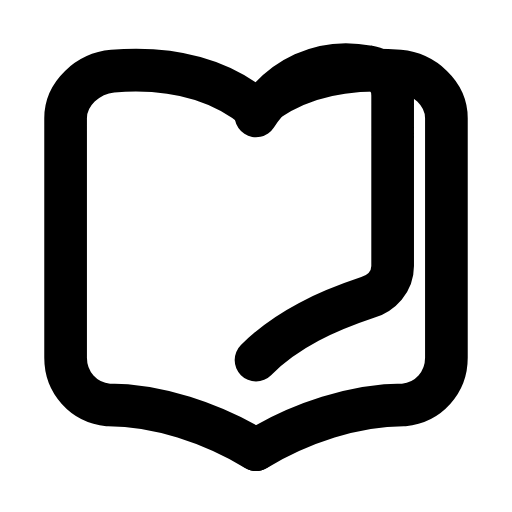
t = 0.00 s
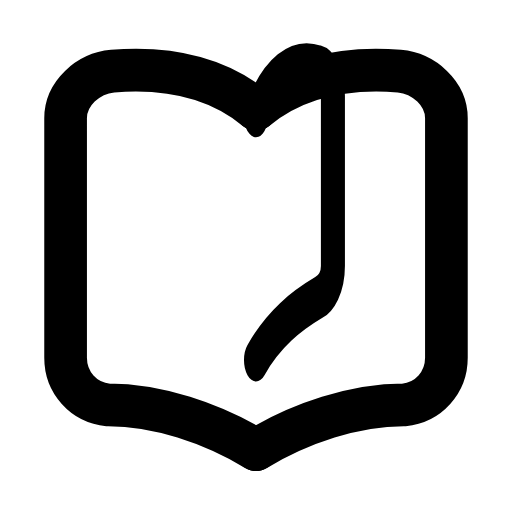
t = 0.30 s
t = 0.57 s: frame unchanged from t = 0.00 s, image omitted
t = 0.83 s: frame unchanged from t = 0.00 s, image omitted
t = 1.12 s: frame unchanged from t = 0.00 s, image omitted
t = 1.42 s: frame unchanged from t = 0.00 s, image omitted

The animated SVG that drew these frames (rendered in a browser with its animation timeline set to each time). Animation: 1 SMIL element (animateTransform=1); one cycle of 1.70 s, repeats indefinitely.

<svg xmlns="http://www.w3.org/2000/svg" width="24" height="24" viewBox="0 0 24 24" fill="none"><g transform="translate(-0.6 -1.391) scale(1.05)"><path stroke="currentColor" stroke-width="1.905" stroke-linecap="round" stroke-linejoin="round" fill="none" d="M12 6.2C10.3 4.8 8.1 4.3 5.6 4.5C4.5 4.6 3.5 5.5 3.5 6.6L3.5 17.3C3.5 18.4 4.3 19.3 5.4 19.4C7.6 19.4 10 20.2 12 21.4"></path><path stroke="currentColor" stroke-width="1.905" stroke-linecap="round" stroke-linejoin="round" fill="none" d="M12 6.2C13.7 4.8 15.9 4.3 18.4 4.5C19.5 4.6 20.5 5.5 20.5 6.6L20.5 17.3C20.5 18.4 19.7 19.3 18.6 19.4C16.4 19.4 14 20.2 12 21.4"></path><g transform="translate(12 13)"><g><animateTransform attributeName="transform" type="scale" values="1 1;1 1;0.55 1;1 1;1 1;1 1;1 1;0.55 1;1 1;1 1;1 1" keyTimes="0;0.126;0.225;0.333;0.45;0.6;0.678;0.75;0.816;0.9;1" dur="1.7s" repeatCount="indefinite" calcMode="spline" keySplines="0.16 1 0.3 1;0.16 1 0.3 1;0.16 1 0.3 1;0.16 1 0.3 1;0.16 1 0.3 1;0.16 1 0.3 1;0.16 1 0.3 1;0.16 1 0.3 1;0.16 1 0.3 1;0.16 1 0.3 1"/><g transform="translate(-12 -13)"><g><path stroke="currentColor" stroke-width="1.905" stroke-linecap="round" stroke-linejoin="round" fill="none" d="M12 6.5C13.1 4.8 14.9 3.9 17 4.3C17.7 4.4 18.1 5 18.1 5.6L18.1 13.2C18.1 13.9 17.6 14.4 17 14.6C15.2 15.2 13.4 16 12 17.4"></path></g></g></g></g></g></svg>
